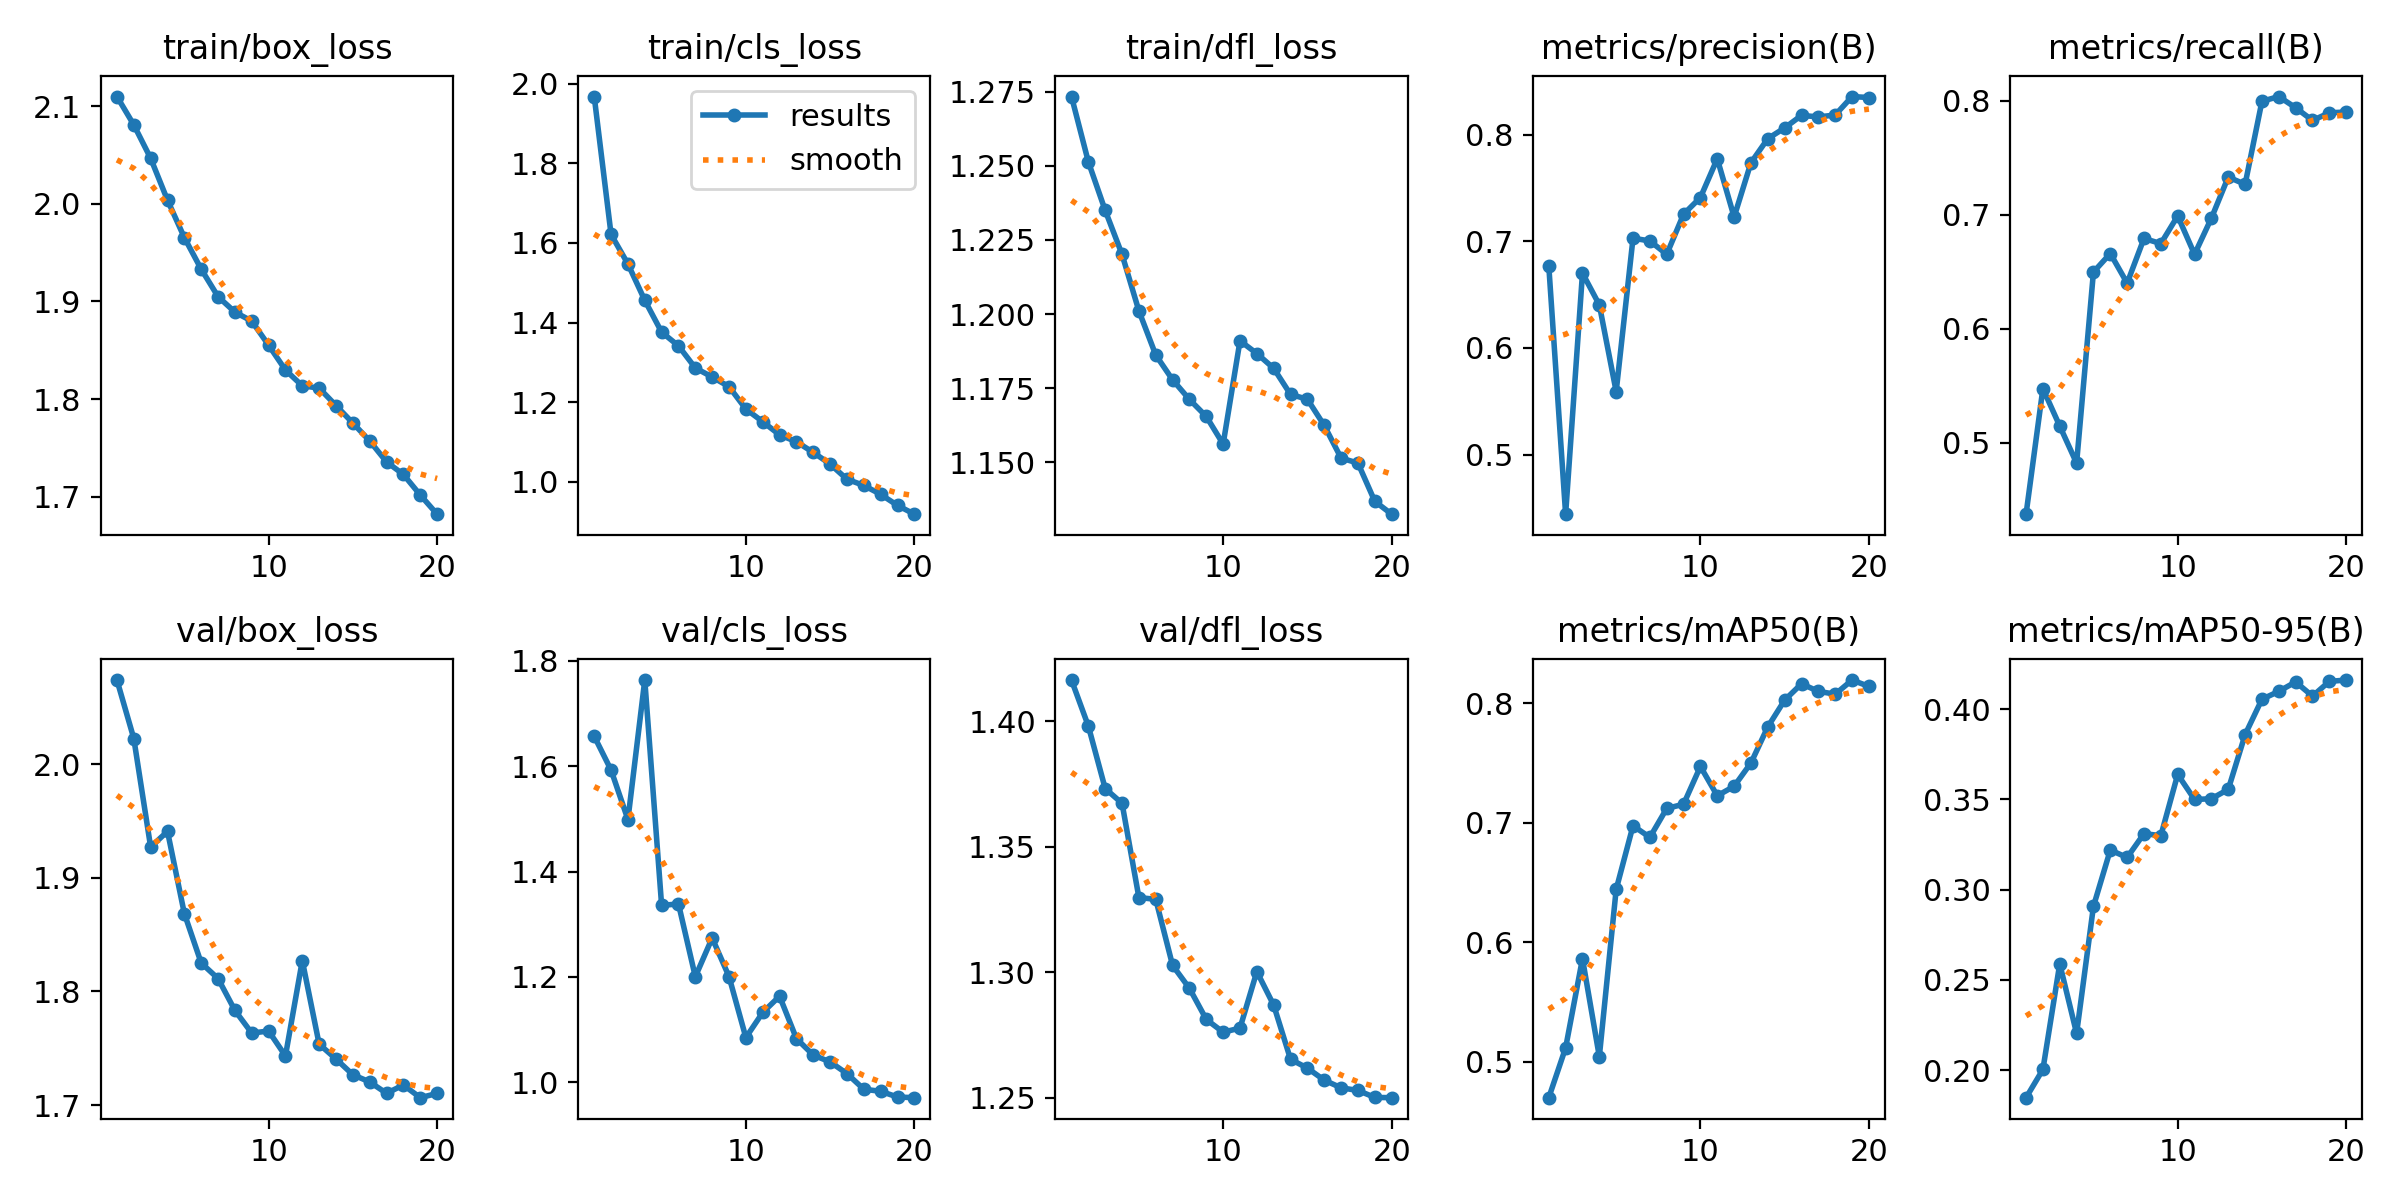

Values plotted in this chart, from the file beside it:
epoch, time, train/box_loss, train/cls_loss, train/dfl_loss, metrics/precision(B), metrics/recall(B), metrics/mAP50(B), metrics/mAP50-95(B), val/box_loss, val/cls_loss, val/dfl_loss, lr/pg0, lr/pg1, lr/pg2
1, 681.5, 2.11, 1.967, 1.273, 0.677, 0.4375, 0.4697, 0.1848, 2.074, 1.657, 1.416, 0.0003329, 0.0003329, 0.0003329
2, 1348, 2.081, 1.621, 1.251, 0.4441, 0.5476, 0.5115, 0.2004, 2.023, 1.593, 1.398, 0.0006333, 0.0006333, 0.0006333
3, 2008, 2.047, 1.547, 1.235, 0.6701, 0.5148, 0.5862, 0.2589, 1.927, 1.499, 1.373, 0.0009006, 0.0009006, 0.0009006
4, 2666, 2.004, 1.456, 1.22, 0.6404, 0.4822, 0.5041, 0.2203, 1.941, 1.764, 1.367, 0.0008515, 0.0008515, 0.0008515
5, 3323, 1.965, 1.376, 1.201, 0.5591, 0.6498, 0.6442, 0.2907, 1.869, 1.336, 1.33, 0.000802, 0.000802, 0.000802
6, 3980, 1.933, 1.342, 1.186, 0.7029, 0.666, 0.6976, 0.3219, 1.825, 1.339, 1.329, 0.0007525, 0.0007525, 0.0007525
7, 4637, 1.905, 1.286, 1.178, 0.7003, 0.6401, 0.6878, 0.3178, 1.811, 1.2, 1.303, 0.000703, 0.000703, 0.000703
8, 5294, 1.889, 1.263, 1.171, 0.6878, 0.6792, 0.712, 0.331, 1.783, 1.274, 1.294, 0.0006535, 0.0006535, 0.0006535
9, 5951, 1.88, 1.239, 1.165, 0.7254, 0.6747, 0.7156, 0.3299, 1.763, 1.2, 1.281, 0.000604, 0.000604, 0.000604
10, 6608, 1.855, 1.183, 1.156, 0.741, 0.699, 0.7472, 0.3638, 1.765, 1.085, 1.276, 0.0005545, 0.0005545, 0.0005545
11, 7264, 1.83, 1.151, 1.191, 0.7774, 0.6653, 0.7227, 0.3499, 1.743, 1.132, 1.278, 0.000505, 0.000505, 0.000505
12, 7918, 1.814, 1.118, 1.187, 0.7228, 0.697, 0.7306, 0.3503, 1.827, 1.163, 1.3, 0.0004555, 0.0004555, 0.0004555
13, 8572, 1.811, 1.101, 1.182, 0.7737, 0.7331, 0.7502, 0.3555, 1.754, 1.083, 1.287, 0.000406, 0.000406, 0.000406
14, 9227, 1.793, 1.074, 1.173, 0.7962, 0.7267, 0.7804, 0.3858, 1.741, 1.051, 1.265, 0.0003565, 0.0003565, 0.0003565
15, 9882, 1.775, 1.045, 1.171, 0.8063, 0.7995, 0.8028, 0.4054, 1.727, 1.038, 1.262, 0.000307, 0.000307, 0.000307
16, 10537, 1.757, 1.007, 1.162, 0.818, 0.8037, 0.8165, 0.4098, 1.72, 1.016, 1.257, 0.0002575, 0.0002575, 0.0002575
17, 11191, 1.736, 0.9912, 1.151, 0.8166, 0.7939, 0.8101, 0.415, 1.71, 0.9864, 1.254, 0.000208, 0.000208, 0.000208
18, 11846, 1.723, 0.9689, 1.15, 0.8184, 0.7827, 0.8078, 0.4071, 1.718, 0.9825, 1.253, 0.0001585, 0.0001585, 0.0001585
19, 12501, 1.702, 0.9411, 1.137, 0.8357, 0.7894, 0.8196, 0.4153, 1.706, 0.9716, 1.25, 0.000109, 0.000109, 0.000109
20, 13157, 1.682, 0.9191, 1.132, 0.8347, 0.7901, 0.8143, 0.416, 1.71, 0.9704, 1.25, 5.95e-05, 5.95e-05, 5.95e-05
